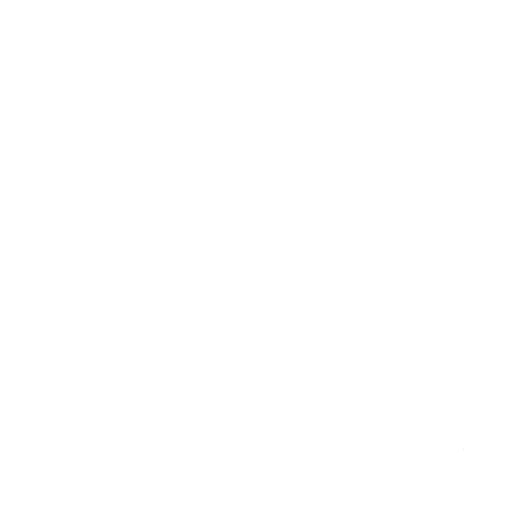
t = 0.00 s
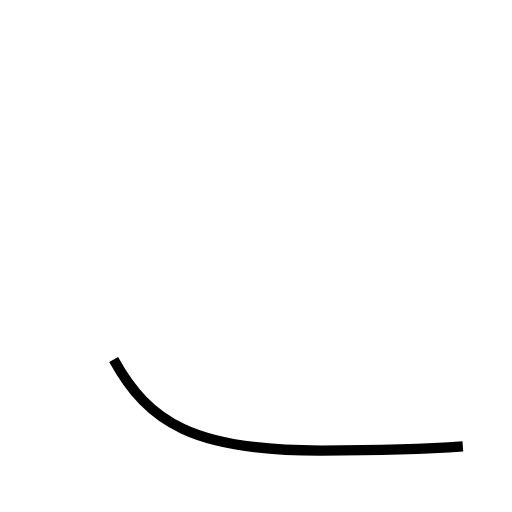
t = 1.12 s
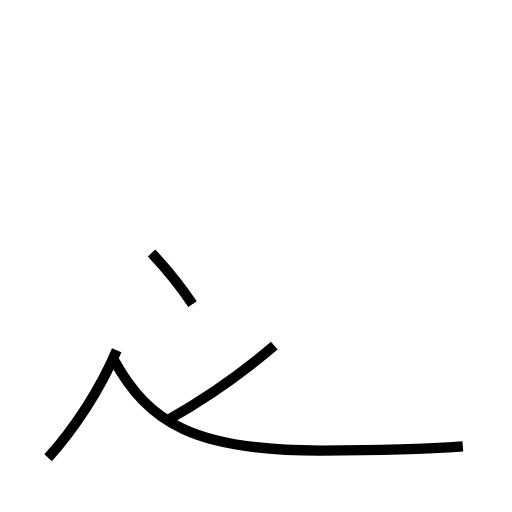
t = 2.07 s
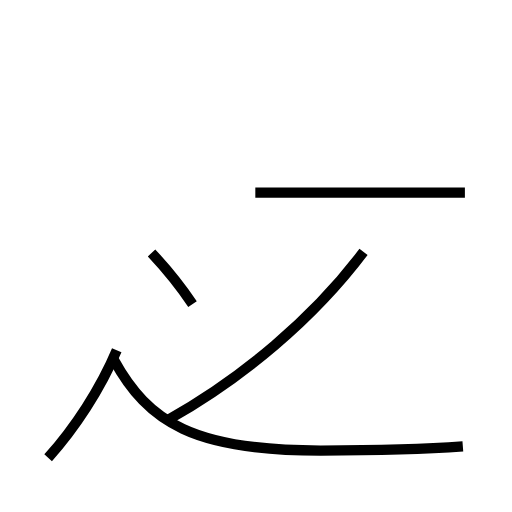
t = 3.06 s
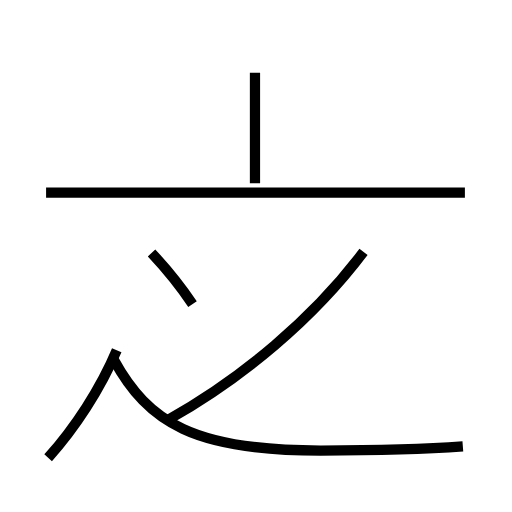
t = 4.00 s
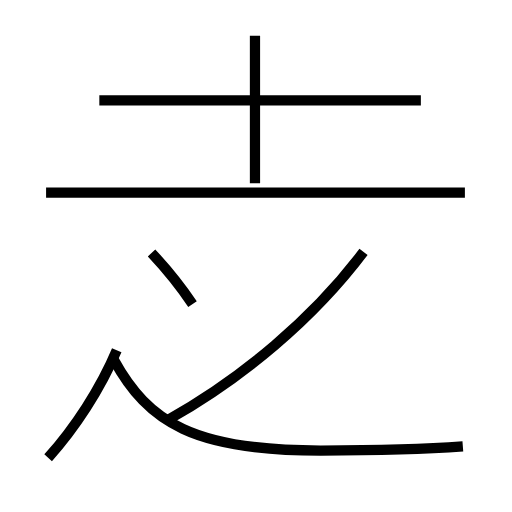
t = 5.05 s

The animated SVG that drew these frames (rendered in a browser with its animation timeline set to each time). Animation: 7 SMIL elements (animate=7); one cycle of 5.05 s.

<?xml version='1.0' encoding='utf-8'?>
<svg viewBox="0.0 -6.0 50.0 50.0" version="1.1" xmlns="http://www.w3.org/2000/svg"><rect x="-1000" y="-1000" width="2000" height="2000" stroke="white" fill="white" /><g style="fill:none;stroke:#000000;stroke-width:1"><path d="M 45.2 -0.4 C 41.2 -0.1 36.8 0.0 31.3 0.0 C 19.0 0.0 14.5 -2.7 11.1 -8.9 " transform="translate(0.0 38.0)" stroke-dasharray="37.366610886203105" stroke-dashoffset="37.366610886203105"><animate attributeName="stroke-dashoffset" from="37.366610886203105" to="0" dur="1.1209983265860932s" begin="0s" fill="freeze" /></path><path d="M 4.7 0.7 C 7.3 -2.2 9.8 -6.0 11.4 -9.8 " transform="translate(0.0 38.0)" stroke-dasharray="12.509419740210236" stroke-dashoffset="12.509419740210236"><animate attributeName="stroke-dashoffset" from="12.509419740210236" to="0" dur="0.37528259220630705s" begin="1.1209983265860932s" fill="freeze" /></path><path d="M 18.8 -14.3 C 17.6 -16.1 16.3 -17.7 14.8 -19.3 " transform="translate(0.0 38.0)" stroke-dasharray="6.410632448196759" stroke-dashoffset="6.410632448196759"><animate attributeName="stroke-dashoffset" from="6.410632448196759" to="0" dur="0.19231897344590276s" begin="1.4962809187924002s" fill="freeze" /></path><path d="M 16.4 -3.0 C 23.7 -7.1 30.6 -12.9 35.5 -19.4 " transform="translate(0.0 38.0)" stroke-dasharray="25.34707395035506" stroke-dashoffset="25.34707395035506"><animate attributeName="stroke-dashoffset" from="25.34707395035506" to="0" dur="0.7604122185106518s" begin="1.688599892238303s" fill="freeze" /></path><path d="M 45.4 -25.2 L 4.5 -25.2 " transform="translate(0.0 38.0)" stroke-dasharray="40.9" stroke-dashoffset="40.9"><animate attributeName="stroke-dashoffset" from="40.9" to="0" dur="1.2269999999999999s" begin="2.4490121107489546s" fill="freeze" /></path><path d="M 24.9 -26.1 L 24.9 -40.5 " transform="translate(0.0 38.0)" stroke-dasharray="14.399999999999999" stroke-dashoffset="14.399999999999999"><animate attributeName="stroke-dashoffset" from="14.399999999999999" to="0" dur="0.43199999999999994s" begin="3.6760121107489545s" fill="freeze" /></path><path d="M 41.1 -34.2 L 9.7 -34.2" transform="translate(0.0 38.0)" stroke-dasharray="31.400000000000002" stroke-dashoffset="31.400000000000002"><animate attributeName="stroke-dashoffset" from="31.400000000000002" to="0" dur="0.9420000000000001s" begin="4.1080121107489544s" fill="freeze" /></path></g></svg>
